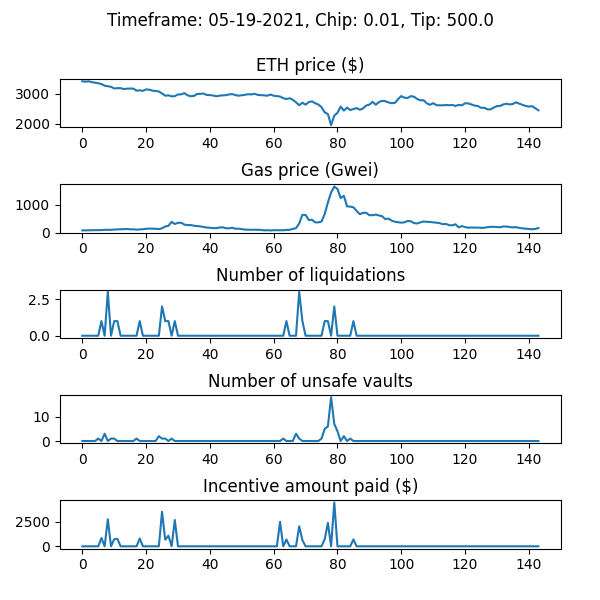

The data file committed next to this chart (first rows):
WETH_price, gas_price_gwei, num_new_barks, num_sales_taken, incentive_amount, num_unsafe_vaults, auction_debt, avg_time_to_liquidation
3424, 77.68, 0, 0, 0.0, 0, 0.0, 
3410, 79.95, 0, 0, 0.0, 0, 0.0, 
3422, 81.84, 0, 0, 0.0, 0, 0.0, 
3393, 86.25, 0, 0, 0.0, 0, 0.0, 
3373, 86.67, 0, 0, 0.0, 0, 0.0, 
3356, 87.26, 0, 0, 0.0, 1, 0.0, 
3330, 88.29, 1, 0, 841.6, 0, 34158, 1.128
3274, 98.17, 0, 0, 0.0, 3, 34158, 1.128
3257, 96.06, 3, 0, 2738, 0, 157938, 1.127
3237, 96.7, 0, 0, 0.0, 1, 157938, 1.127
3182, 107.5, 1, 0, 716.9, 1, 179627, 1.127
3190, 114, 1, 0, 757.3, 0, 205359, 1.127
3193, 119, 0, 0, 0.0, 0, 205359, 1.127
3160, 120, 0, 0, 0.0, 0, 205359, 1.127
3174, 128.8, 0, 0, 0.0, 0, 205359, 1.127
3179, 116.3, 0, 0, 0.0, 0, 205359, 1.127
3175, 116.6, 0, 0, 0.0, 0, 205359, 1.127
3107, 103.2, 0, 0, 0.0, 1, 205359, 1.127
3119, 114.4, 1, 4, 788.9, 0, 94266, 1.127
3101, 118.7, 0, 0, 0.0, 0, 94266, 1.127
3149, 134.1, 0, 0, 0.0, 0, 94266, 1.127
3138, 142.2, 0, 0, 0.0, 0, 94266, 1.127
3108, 137.5, 0, 0, 0.0, 0, 94266, 1.127
3096, 134.8, 0, 0, 0.0, 0, 94266, 1.127
3081, 123.6, 0, 0, 0.0, 2, 94266, 1.127
3012, 152.1, 2, 0, 3500, 1, 344244, 1.126
2937, 219, 1, 0, 664, 1, 360648, 1.126
2950, 243.8, 1, 1, 1079, 0, 400564, 1.126
2915, 383.6, 0, 0, 0.0, 1, 400564, 1.126
2922, 308.5, 1, 1, 2661, 0, 603192, 1.126
2980, 350.6, 0, 2, 0.0, 0, 569295, 1.126
2982, 352.8, 0, 0, 0.0, 0, 569295, 1.126
3024, 286.3, 0, 0, 0.0, 0, 569295, 1.126
2950, 266.5, 0, 0, 0.0, 0, 569295, 1.126
2919, 270.3, 0, 0, 0.0, 0, 569295, 1.126
2929, 244.8, 0, 1, 0.0, 0, 569057, 1.126
2995, 234.4, 0, 0, 0.0, 0, 569057, 1.126
2999, 221.9, 0, 0, 0.0, 0, 569057, 1.126
3012, 198.1, 0, 0, 0.0, 0, 569057, 1.126
2961, 180.8, 0, 0, 0.0, 0, 569057, 1.126
2957, 172.2, 0, 0, 0.0, 0, 569057, 1.126
2945, 158.8, 0, 0, 0.0, 0, 569057, 1.126
2917, 159, 0, 0, 0.0, 0, 569057, 1.126
2937, 178.4, 0, 0, 0.0, 0, 569057, 1.126
2948, 189.1, 0, 1, 0.0, 0, 543437, 1.126
2955, 155.4, 0, 0, 0.0, 0, 543437, 1.126
2979, 151.8, 0, 0, 0.0, 0, 543437, 1.126
2991, 170.8, 0, 0, 0.0, 0, 543437, 1.126
2958, 137.4, 0, 3, 0.0, 0, 477260, 1.126
2937, 139.4, 0, 0, 0.0, 0, 477260, 1.126
2951, 122.9, 0, 0, 0.0, 0, 477260, 1.126
2967, 106.3, 0, 0, 0.0, 0, 477260, 1.126
2988, 100.8, 0, 0, 0.0, 0, 477260, 1.126
2979, 97.93, 0, 0, 0.0, 0, 477260, 1.126
3002, 102.1, 0, 0, 0.0, 0, 477260, 1.126
2967, 98.47, 0, 0, 0.0, 0, 477260, 1.126
2955, 94.61, 0, 0, 0.0, 0, 477260, 1.126
2950, 77.34, 0, 0, 0.0, 0, 477260, 1.126
2938, 85.22, 0, 0, 0.0, 0, 477260, 1.126
2977, 75.76, 0, 0, 0.0, 0, 477260, 1.126
... 84 more rows
